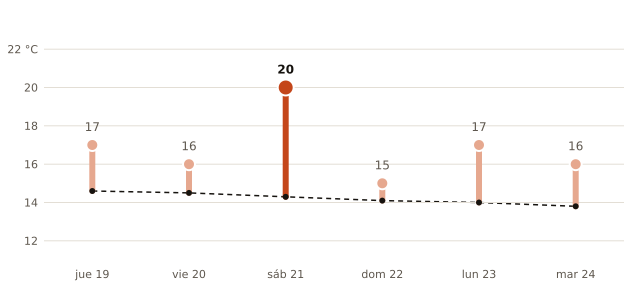

Values plotted in this chart, from the file beside it:
fecha, máxima_prevista_C, máxima_normal_1991_2020_C
2026-11-19, 17, 14.6
2026-11-20, 16, 14.5
2026-11-21, 20, 14.3
2026-11-22, 15, 14.1
2026-11-23, 17, 14.0
2026-11-24, 16, 13.8
